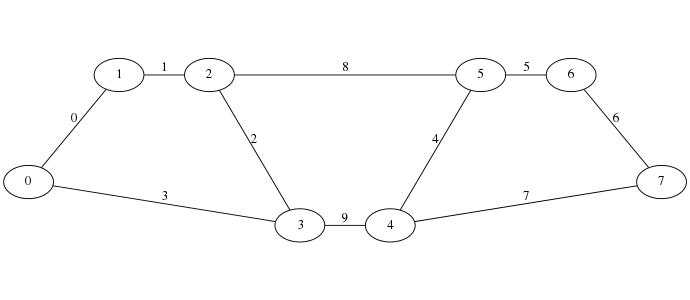

The table this chart was drawn from, first rows:
0; 0; 1
1; 1; 2
2; 2; 3
3; 3; 0
4; 4; 5
5; 5; 6
6; 6; 7
7; 7; 4
8; 2; 5
9; 3; 4
